Photos from the image-classification dataset "Dataset" in the GitHub repository marcoacc90/cnn-staircase-mobilenet. Its 2 classes are: non obstructed, obs.

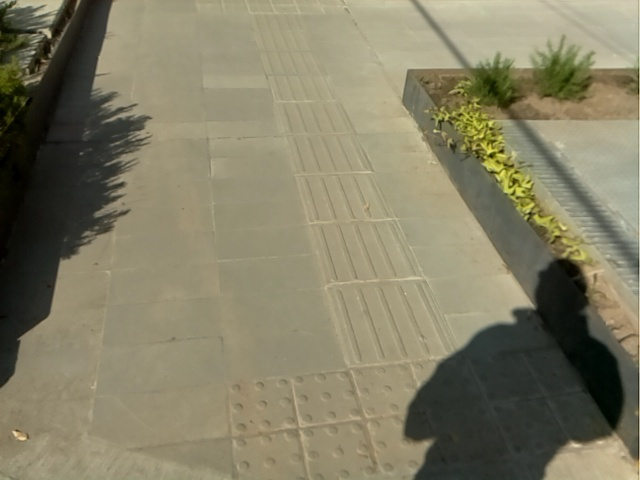
Label: non obstructed

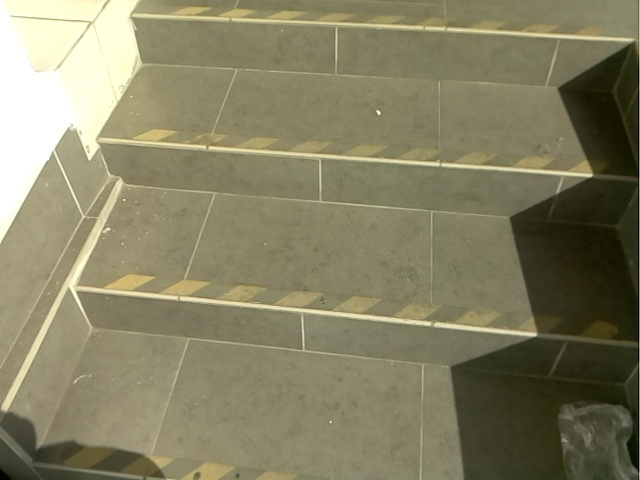
Label: obs

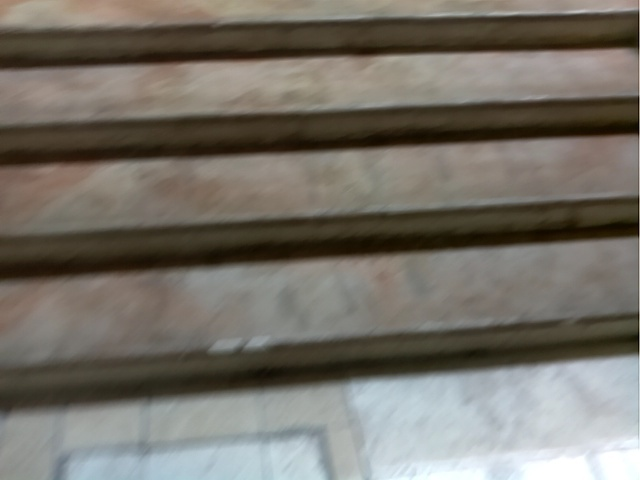
Label: obs

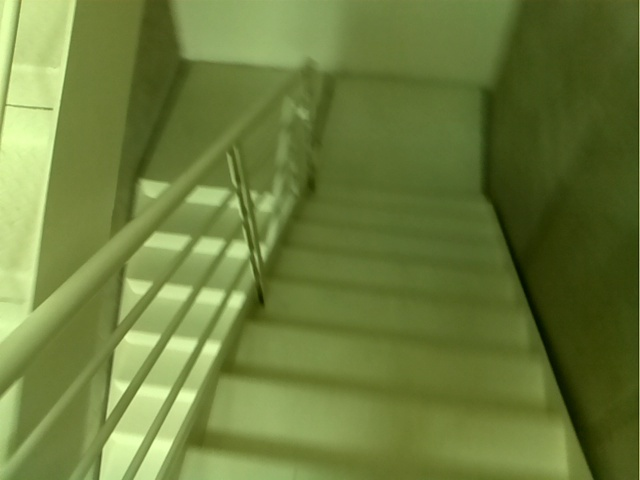
Label: obs

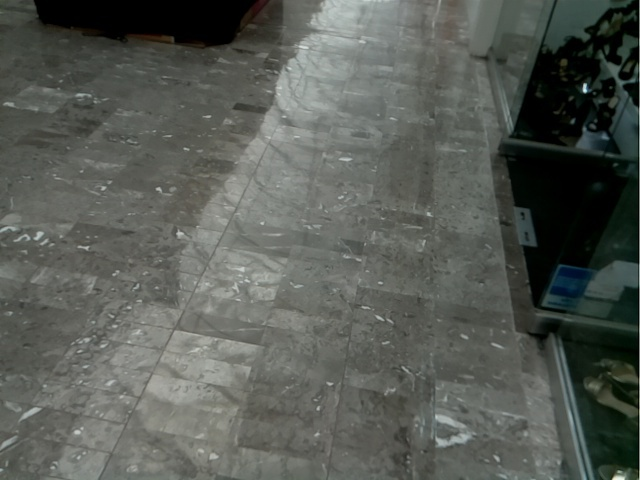
Label: non obstructed

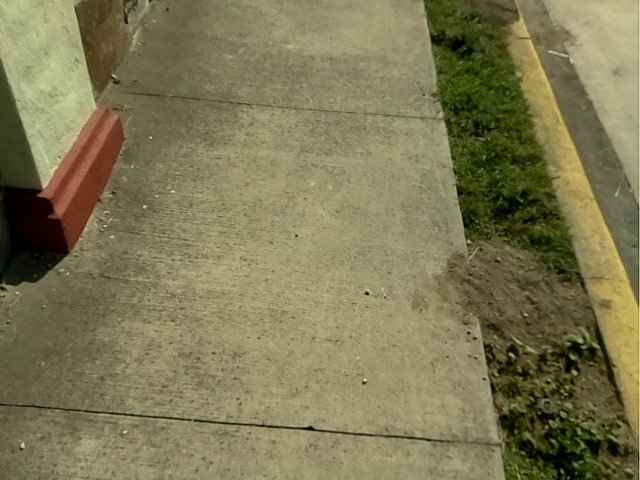
Label: non obstructed
